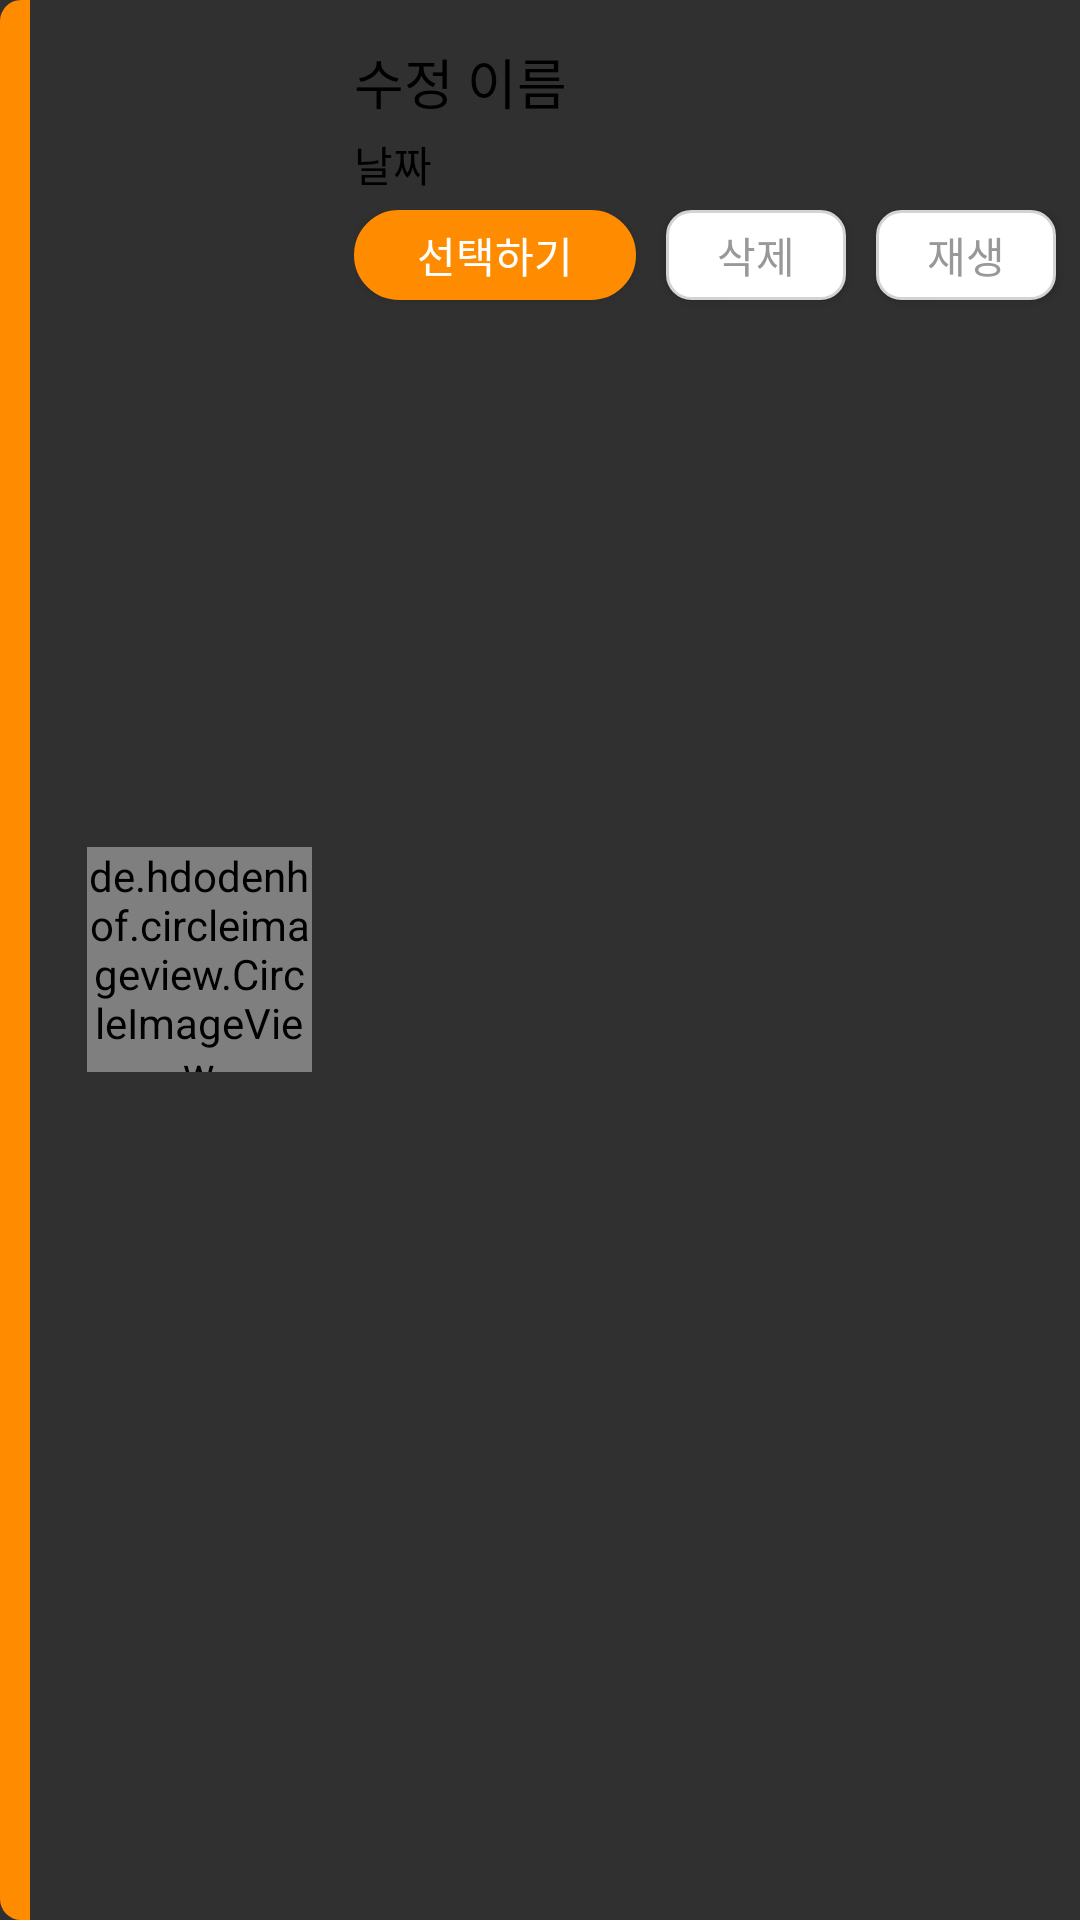

Write the Android layout XML for this screen, with the resource values it uses.
<!-- AndroidManifest.xml: application theme Theme.AppCompat.NoActionBar -->
<!-- res/layout/voicechoice_item.xml -->
<?xml version="1.0" encoding="utf-8"?>
<LinearLayout xmlns:android="http://schemas.android.com/apk/res/android"
    xmlns:app="http://schemas.android.com/apk/res-auto"
    xmlns:tools="http://schemas.android.com/tools"
    android:id="@+id/cy_item02"
    style="bold"
    android:layout_width="match_parent"
    android:layout_height="109dp"
    android:layout_marginLeft="11dp"
    android:layout_marginRight="11dp"
    android:layout_marginBottom="8dp"
    android:background="@drawable/voicechoice_01"
    android:gravity="center_vertical"
    android:orientation="horizontal">

    <View
        android:id="@+id/rectangle_1"
        android:layout_width="10dp"
        android:layout_height="match_parent"
        android:layout_gravity="left"
        android:background="@drawable/voicechoice_02"
        tools:layout_editor_absoluteX="0dp" />

    <de.hdodenhof.circleimageview.CircleImageView
        android:id="@+id/profile_image"
        android:layout_width="75dp"
        android:layout_height="75dp"
        android:layout_marginLeft="19dp"
        android:layout_marginRight="14dp"
        android:src="@drawable/app_logo_xml" />

    <LinearLayout
        android:layout_width="match_parent"
        android:layout_height="match_parent"
        android:orientation="vertical">

        <TextView
            android:id="@+id/voice_name"
            android:layout_width="wrap_content"
            android:layout_height="wrap_content"
            android:layout_marginTop="14dp"
            android:fontFamily="@font/pretendard_semibold"
            android:includeFontPadding="false"
            android:text="수정 이름"
            android:textColor="#000000"
            android:textSize="18sp" />

        
        <TextView
            android:id="@+id/voice_date"
            android:layout_width="wrap_content"
            android:layout_height="wrap_content"
            android:layout_marginTop="4dp"
            android:text="날짜"
            android:textColor="#000000"
            android:textSize="14sp" />

        <LinearLayout
            android:layout_width="match_parent"
            android:layout_height="match_parent"
            android:layout_marginTop="5dp"
            android:orientation="horizontal">

            <Button
                android:id="@+id/button_select"
                android:layout_width="94dp"
                android:layout_height="30dp"
                android:background="@drawable/round_corner_btn_next"
                android:fontFamily="@font/pretendard_medium"
                android:paddingTop="4dp"
                android:paddingBottom="4dp"
                android:text="선택하기" />

            <Button
                android:id="@+id/voice_delete"
                android:layout_width="60dp"
                android:layout_height="30dp"
                android:layout_marginLeft="10dp"
                android:background="@drawable/round_corner_stroke_gray01dp"
                android:fontFamily="@font/pretendard_medium"
                android:text="삭제"
                android:textColor="#999797" />

            <Button
                android:id="@+id/button13"
                android:layout_width="60dp"
                android:layout_height="30dp"
                android:layout_marginLeft="10dp"
                android:background="@drawable/round_corner_stroke_gray01dp"
                android:fontFamily="@font/pretendard_medium"
                android:text="재생"
                android:textColor="#999797" />
        </LinearLayout>

    </LinearLayout>

</LinearLayout>
<!-- resources referenced by this layout -->
<resources>
  <!-- drawable app_logo_xml (drawable) -->
  <?xml version="1.0" encoding="utf-8"?>
  <layer-list xmlns:android="http://schemas.android.com/apk/res/android">
      <item
          android:width="80dp"
          android:height="80dp"
          android:drawable="@drawable/app_logo" />
  </layer-list>
  <!-- drawable round_corner_btn_next (drawable) -->
  <?xml version="1.0" encoding="utf-8"?>
  <selector xmlns:tools="http://schemas.android.com/tools" xmlns:android="http://schemas.android.com/apk/res/android">
      <item tools:ignore="StateListReachable">
          <shape android:shape="rectangle">
              <solid android:color="#FF8C00"/>
              <stroke android:width = "1dp" android:color = "#FF8C00"/>
              <corners
                  android:bottomRightRadius="100dp"
                  android:bottomLeftRadius="100dp"
                  android:topLeftRadius="100dp"
                  android:topRightRadius="100dp"/>
          </shape>
      </item>
  </selector>
  <!-- drawable round_corner_stroke_gray01dp (drawable) -->
  <shape xmlns:android="http://schemas.android.com/apk/res/android">
      <solid android:color="#FFFFFF"/>
      <stroke
          android:width="1dp"
          android:color="#D3D3D3"/>
      <corners android:radius="8dp"/>
  </shape>
  <!-- drawable voicechoice_01 (drawable) -->
  <selector xmlns:android="http://schemas.android.com/apk/res/android" xmlns:tools="http://schemas.android.com/tools">
      <item android:state_pressed="true" android:color="#FFE8CC"/>
      <item tools:ignore="StateListReachable">
          <shape android:shape="rectangle">
              <solid android:color="#FFFFFF"/>
              <corners
                  android:bottomLeftRadius="7dp"
                  android:topLeftRadius="7dp"
                  android:bottomRightRadius="7dp"
                  android:topRightRadius="7dp" />
          </shape>
      </item>
  </selector>
  <!-- drawable voicechoice_02 (drawable) -->
  <?xml version="1.0" encoding="utf-8"?>
  <selector xmlns:tools="http://schemas.android.com/tools" xmlns:android="http://schemas.android.com/apk/res/android">
      <item tools:ignore="StateListReachable">
          <shape android:shape="rectangle">
              <solid android:color="#FF8C00"/>
              <corners
                  android:bottomLeftRadius="7dp"
                  android:topLeftRadius="7dp" />
          </shape>
      </item>
  </selector>
  <!-- drawable app_logo: png bitmap (drawable, 40056 bytes) -->
</resources>
